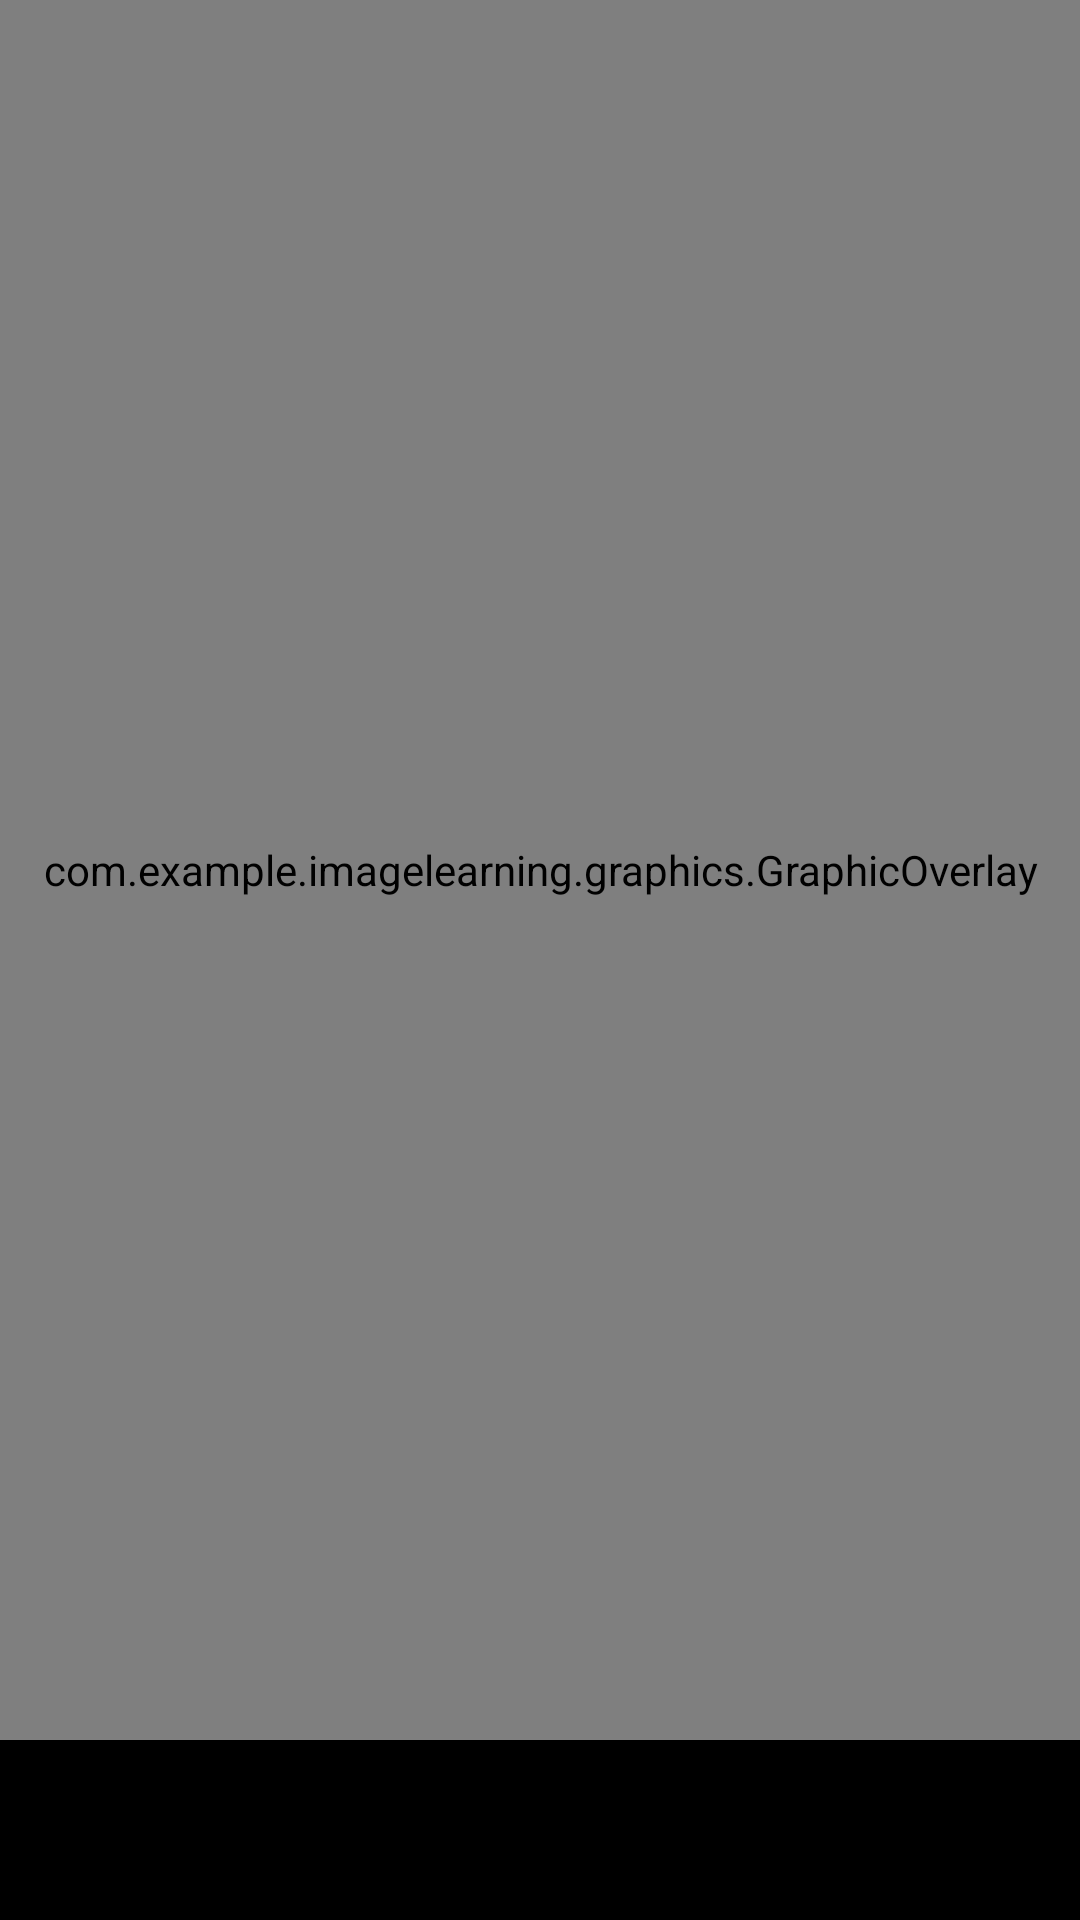

Here is an Android app screen rendered from its layout file. Give the layout XML and the strings, colors and styles it references.
<!-- AndroidManifest.xml: application theme AppTheme -->
<!-- res/layout/activity_main.xml -->
<?xml version="1.0" encoding="utf-8"?>
<androidx.constraintlayout.widget.ConstraintLayout xmlns:android="http://schemas.android.com/apk/res/android"
    xmlns:app="http://schemas.android.com/apk/res-auto"
    xmlns:tools="http://schemas.android.com/tools"
    android:layout_width="match_parent"
    android:layout_height="match_parent"
    tools:context=".MainActivity">

    <androidx.camera.view.PreviewView
        android:id="@+id/preview_view"
        android:layout_width="match_parent"
        android:layout_height="0dp"
        app:layout_constraintTop_toTopOf="parent"
        app:layout_constraintBottom_toTopOf="@+id/control"/>

    <com.example.imagelearning.graphics.GraphicOverlay
        android:id="@+id/graphic_overlay"
        android:layout_width="0dp"
        android:layout_height="0dp"
        app:layout_constraintLeft_toLeftOf="@id/preview_view"
        app:layout_constraintRight_toRightOf="@id/preview_view"
        app:layout_constraintTop_toTopOf="@id/preview_view"
        app:layout_constraintBottom_toBottomOf="@id/preview_view"/>

    <include
        android:id="@+id/settings_button"
        layout="@layout/settings_style"
        android:layout_width="wrap_content"
        android:layout_height="wrap_content"
        app:layout_constraintRight_toRightOf="@id/preview_view"
        app:layout_constraintTop_toTopOf="@id/preview_view" />

    <LinearLayout
        android:id="@id/control"
        android:layout_width="match_parent"
        android:layout_height="60dp"
        app:layout_constraintBottom_toBottomOf="parent"
        android:background="#000"
        android:orientation="horizontal">

        <ToggleButton
            android:id="@+id/facing_switch"
            android:layout_width="48dp"
            android:layout_height="48dp"
            android:layout_gravity="center_vertical"
            android:background="@layout/toggle_style"
            android:checked="false"
            android:textOff=""
            android:textOn=""/>

        <Spinner
            android:id="@+id/spinner"
            android:layout_width="0dp"
            android:layout_weight="1"
            android:layout_height="wrap_content"
            android:layout_gravity="center"/>

    </LinearLayout>

</androidx.constraintlayout.widget.ConstraintLayout>
<!-- res/layout/settings_style.xml (included above) -->
<?xml version="1.0" encoding="utf-8"?>
<ImageView
    xmlns:android="http://schemas.android.com/apk/res/android"
    android:layout_width="wrap_content"
    android:layout_height="wrap_content"
    android:padding="12dp"
    android:contentDescription="menu"
    android:src="@drawable/common_google_signin_btn_icon_dark"/>
<!-- res/layout/toggle_style.xml (included above) -->
<?xml version="1.0" encoding="utf-8"?>
<selector xmlns:android="http://schemas.android.com/apk/res/android"
    android:layout_height="wrap_content"
    android:layout_width="wrap_content"
    android:enterFadeDuration="@android:integer/config_shortAnimTime"
    android:exitFadeDuration="@android:integer/config_shortAnimTime">
    <item
        android:drawable="@drawable/ic_baseline_camera_front_24"
        android:state_checked="true"/>
    <item
        android:drawable="@drawable/ic_baseline_camera_rear_24"
        android:state_checked="false"/>
</selector>
<!-- resources referenced by this layout -->
<resources>
  <style name="AppTheme" parent="Theme.AppCompat.Light.NoActionBar">
          <item name="android:windowTranslucentStatus">true</item>
          <item name="android:windowActionBarOverlay">true</item>
      </style>
</resources>
